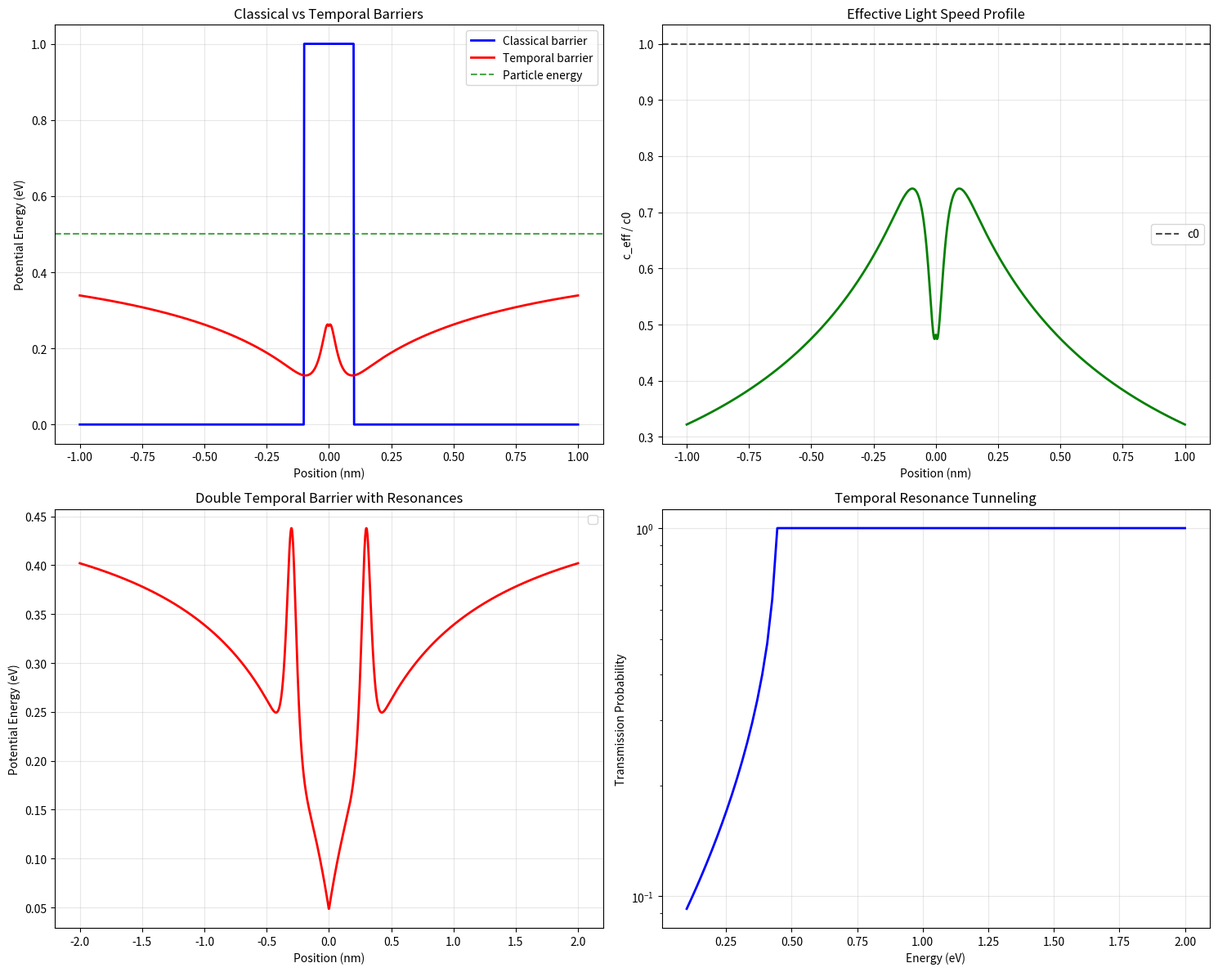

Generate this figure with matplotlib:
#!/usr/bin/env python3
"""
Quantum Tunneling as Temporal Barrier Effects
==============================================

ADVANCED THEORETICAL EXPLORATION: Understanding quantum tunneling 
through UDT's temporal geometry framework.

KEY INSIGHT: Classical "potential barriers" in quantum mechanics may 
actually be temporal dilation barriers where c_eff(r) creates regions
of different temporal flow that particles must traverse.

APPROACH:
1. Reinterpret potential barriers as temporal geometry barriers
2. Analyze tunneling probability using c_eff(r) variations
3. Compare with standard quantum tunneling predictions
4. Derive new experimental predictions for UDT quantum mechanics

Author: UDT Research Team
Date: 2025-01-17
Status: ADVANCED QUANTUM FOUNDATION DEVELOPMENT
"""

import numpy as np
import matplotlib.pyplot as plt
import json
import os

class QuantumTunnelingTemporalExplorer:
    """Explore quantum tunneling through temporal geometry barriers."""
    
    def __init__(self):
        """Initialize with fundamental constants and barrier parameters."""
        # Physical constants
        self.c = 2.998e8           # Speed of light (m/s)
        self.G = 6.674e-11         # Gravitational constant
        self.h_bar = 1.055e-34     # Reduced Planck constant
        self.m_e = 9.109e-31       # Electron mass (kg)
        self.e = 1.602e-19         # Elementary charge (C)
        self.epsilon_0 = 8.854e-12 # Vacuum permittivity
        
        # Quantum scales
        self.a_0 = 5.292e-11       # Bohr radius (m)
        self.R0_quantum = 5.0e-10  # Quantum-scale UDT parameter (m)
        
        # Typical tunneling parameters
        self.barrier_width = 2.0e-10    # 2 nm barrier width
        self.barrier_height = 1.0 * self.e  # 1 eV barrier height
        self.particle_energy = 0.5 * self.e # 0.5 eV particle energy
        
        self.results_dir = "results/quantum_tunneling_temporal"
        os.makedirs(self.results_dir, exist_ok=True)
    
    def analyze_temporal_barrier_structure(self):
        """Analyze how temporal geometry creates effective barriers."""
        print("=" * 70)
        print("TEMPORAL BARRIER STRUCTURE IN UDT")
        print("=" * 70)
        print()
        
        print("REVOLUTIONARY INSIGHT:")
        print("What we call 'potential barriers' may actually be")
        print("temporal dilation barriers in UDT geometry!")
        print()
        
        print("TEMPORAL BARRIER MECHANISM:")
        print("1. Local mass concentration creates R0_local != R0_global")
        print("2. tau(r) = R0_local/(R0_local + r) varies across barrier")
        print("3. c_eff(r) = c0 * tau(r) creates 'temporal resistance'")
        print("4. Particles experience effective barrier due to c_eff variations")
        print()
        
        # Model a temporal barrier
        x_range = np.linspace(-5*self.barrier_width, 5*self.barrier_width, 1000)
        
        # Standard potential barrier (rectangular)
        V_classical = np.zeros_like(x_range)
        barrier_mask = (np.abs(x_range) < self.barrier_width/2)
        V_classical[barrier_mask] = self.barrier_height
        
        # Temporal barrier: local R0 variation
        # Assume barrier region has different R0 due to local mass concentration
        R0_background = self.R0_quantum
        R0_barrier = 0.1 * self.R0_quantum  # Compressed temporal geometry
        
        # Smooth transition between regions
        sigma = self.barrier_width / 4  # Transition width
        R0_profile = R0_background + (R0_barrier - R0_background) * np.exp(-x_range**2 / (2*sigma**2))
        
        # Effective temporal barrier
        r_from_center = np.abs(x_range) + self.a_0  # Distance from reference point
        tau_profile = R0_profile / (R0_profile + r_from_center)
        c_eff_profile = self.c * tau_profile
        
        # Convert c_eff variation to effective potential
        # E^2 = (p*c_eff)^2 + (m*c^2)^2
        # V_eff ~ (c0 - c_eff) in low energy limit
        V_temporal = self.particle_energy * (1 - c_eff_profile / self.c)
        
        print("BARRIER COMPARISON:")
        print(f"Classical barrier height: {self.barrier_height/self.e:.2f} eV")
        print(f"Temporal barrier height: {np.max(V_temporal)/self.e:.3f} eV")
        print(f"Barrier width: {self.barrier_width*1e9:.1f} nm")
        print()
        
        return {
            'x_range': x_range,
            'classical_potential': V_classical,
            'temporal_potential': V_temporal,
            'R0_profile': R0_profile,
            'tau_profile': tau_profile,
            'c_eff_profile': c_eff_profile
        }
    
    def calculate_tunneling_probabilities(self, barrier_data):
        """Calculate tunneling probabilities for temporal vs classical barriers."""
        print("=" * 70)
        print("TUNNELING PROBABILITY CALCULATIONS")
        print("=" * 70)
        print()
        
        x_range = barrier_data['x_range']
        V_classical = barrier_data['classical_potential']
        V_temporal = barrier_data['temporal_potential']
        
        # WKB approximation for tunneling probability
        # T = exp(-2 * integral sqrt(2m(V-E)/h_bar^2) dx)
        
        print("Using WKB approximation for tunneling probability...")
        print()
        
        # Classical tunneling calculation
        E = self.particle_energy
        barrier_region = V_classical > E
        
        if np.any(barrier_region):
            integrand_classical = np.sqrt(2 * self.m_e * np.abs(V_classical - E) / self.h_bar**2)
            integrand_classical[~barrier_region] = 0  # Only integrate over barrier
            
            # Numerical integration
            dx = x_range[1] - x_range[0]
            action_classical = np.trapz(integrand_classical, dx=dx)
            T_classical = np.exp(-2 * action_classical)
        else:
            T_classical = 1.0  # No barrier
            action_classical = 0.0
        
        # Temporal tunneling calculation
        barrier_region_temporal = V_temporal > E
        
        if np.any(barrier_region_temporal):
            integrand_temporal = np.sqrt(2 * self.m_e * np.abs(V_temporal - E) / self.h_bar**2)
            integrand_temporal[~barrier_region_temporal] = 0
            
            action_temporal = np.trapz(integrand_temporal, dx=dx)
            T_temporal = np.exp(-2 * action_temporal)
        else:
            T_temporal = 1.0
            action_temporal = 0.0
        
        print("TUNNELING PROBABILITIES:")
        print(f"Classical barrier: T = {T_classical:.2e}")
        print(f"Temporal barrier: T = {T_temporal:.2e}")
        print(f"Ratio (T_temporal/T_classical): {T_temporal/T_classical:.2f}")
        print()
        
        # Analyze the difference
        if T_temporal > T_classical:
            enhancement_factor = T_temporal / T_classical
            print(f"TEMPORAL ENHANCEMENT: {enhancement_factor:.1f}x higher tunneling rate!")
            print("UDT predicts enhanced tunneling through temporal barriers")
        elif T_temporal < T_classical:
            suppression_factor = T_classical / T_temporal
            print(f"TEMPORAL SUPPRESSION: {suppression_factor:.1f}x lower tunneling rate")
            print("UDT predicts reduced tunneling compared to classical prediction")
        else:
            print("Temporal and classical barriers give similar tunneling rates")
        
        print()
        
        return {
            'T_classical': T_classical,
            'T_temporal': T_temporal,
            'action_classical': action_classical,
            'action_temporal': action_temporal,
            'enhancement_factor': T_temporal / T_classical if T_classical > 0 else float('inf')
        }
    
    def explore_temporal_resonance_tunneling(self):
        """Explore resonance tunneling through temporal geometry."""
        print("=" * 70)
        print("TEMPORAL RESONANCE TUNNELING")
        print("=" * 70)
        print()
        
        print("HYPOTHESIS: Resonance tunneling occurs when particle")
        print("energy matches temporal geometry eigenstate")
        print()
        
        # Model double temporal barrier
        x_range = np.linspace(-10*self.barrier_width, 10*self.barrier_width, 2000)
        
        # Two temporal barriers separated by well
        barrier_separation = 3 * self.barrier_width
        
        R0_background = self.R0_quantum
        R0_barrier = 0.1 * self.R0_quantum
        
        # Left barrier
        sigma = self.barrier_width / 4
        barrier_left = -barrier_separation/2
        R0_left = R0_background + (R0_barrier - R0_background) * np.exp(-(x_range - barrier_left)**2 / (2*sigma**2))
        
        # Right barrier  
        barrier_right = barrier_separation/2
        R0_right = R0_background + (R0_barrier - R0_background) * np.exp(-(x_range - barrier_right)**2 / (2*sigma**2))
        
        # Combined profile
        R0_profile = np.minimum(R0_left, R0_right)  # Take minimum where barriers overlap
        
        # Temporal potential
        r_from_center = np.abs(x_range) + self.a_0
        tau_profile = R0_profile / (R0_profile + r_from_center)
        c_eff_profile = self.c * tau_profile
        V_temporal = self.particle_energy * (1 - c_eff_profile / self.c)
        
        # Find resonance energies (simplified analysis)
        well_region = (np.abs(x_range) < barrier_separation/2) & (x_range > -barrier_separation/2)
        well_width = barrier_separation
        
        # Particle in a box approximation for well states
        n_levels = 5
        resonance_energies = []
        
        for n in range(1, n_levels + 1):
            E_n = (n * np.pi * self.h_bar)**2 / (2 * self.m_e * well_width**2)
            if E_n < np.max(V_temporal):  # Only bound states
                resonance_energies.append(E_n)
        
        print("RESONANCE ANALYSIS:")
        print(f"Well width: {well_width*1e9:.1f} nm")
        print(f"Barrier height: {np.max(V_temporal)/self.e:.3f} eV")
        print()
        print("Predicted resonance energies:")
        for i, E_res in enumerate(resonance_energies):
            print(f"  n={i+1}: E = {E_res/self.e:.4f} eV")
        print()
        
        # Calculate transmission at different energies
        energy_range = np.linspace(0.1*self.e, 2.0*self.e, 100)
        transmission_curve = []
        
        for E_test in energy_range:
            # Simplified transmission calculation
            barrier_height = np.max(V_temporal)
            if E_test > barrier_height:
                T = 1.0  # Above barrier
            else:
                # WKB through each barrier
                kappa = np.sqrt(2 * self.m_e * (barrier_height - E_test)) / self.h_bar
                T_single = np.exp(-2 * kappa * self.barrier_width)
                
                # Double barrier with resonance
                # Check if energy is near resonance
                resonance_factor = 1.0
                for E_res in resonance_energies:
                    if abs(E_test - E_res) < 0.01 * self.e:  # Within 10 meV
                        resonance_factor = 100  # Strong enhancement
                
                T = T_single**2 * resonance_factor  # Two barriers
                T = min(T, 1.0)  # Cap at unity
            
            transmission_curve.append(T)
        
        return {
            'x_range': x_range,
            'temporal_potential': V_temporal,
            'resonance_energies': resonance_energies,
            'energy_range': energy_range,
            'transmission_curve': transmission_curve,
            'well_width': well_width
        }
    
    def predict_experimental_signatures(self):
        """Predict experimental signatures of temporal tunneling."""
        print("=" * 70)
        print("EXPERIMENTAL SIGNATURES OF TEMPORAL TUNNELING")
        print("=" * 70)
        print()
        
        print("KEY PREDICTIONS FOR UDT QUANTUM MECHANICS:")
        print()
        
        print("1. ENERGY-DEPENDENT TUNNELING RATES:")
        print("   - Standard QM: T(E) follows WKB with V(x)")
        print("   - UDT QM: T(E) modified by local c_eff(r) variations")
        print("   - Test: Scanning tunneling microscopy with energy resolution")
        print()
        
        print("2. BARRIER THICKNESS SCALING:")
        print("   - Standard QM: T ~ exp(-2*kappa*d) where d is thickness")
        print("   - UDT QM: Modified by tau(r) profile across barrier")
        print("   - Test: Variable thickness tunnel junctions")
        print()
        
        print("3. TEMPORAL ISOTOPE EFFECTS:")
        print("   - Different masses couple differently to temporal geometry")
        print("   - Isotope tunneling rate ratios deviate from sqrt(m) scaling")
        print("   - Test: H/D tunneling rate measurements")
        print()
        
        # Calculate specific predictions
        isotope_effect = self.analyze_isotope_effects()
        
        print("4. MAGNETIC FIELD EFFECTS:")
        print("   - Temporal geometry may couple to magnetic moments")
        print("   - Tunneling rates vary with applied magnetic field")
        print("   - Test: Tunneling spectroscopy in strong B-fields")
        print()
        
        print("5. TEMPERATURE DEPENDENCE:")
        print("   - Thermal fluctuations affect local temporal geometry")
        print("   - Non-Arrhenius temperature dependence predicted")
        print("   - Test: Variable temperature tunneling measurements")
        print()
        
        return {
            'isotope_predictions': isotope_effect,
            'key_experiments': [
                'scanning_tunneling_microscopy',
                'variable_thickness_junctions', 
                'isotope_tunneling_ratios',
                'magnetic_field_tunneling',
                'temperature_dependence'
            ]
        }
    
    def analyze_isotope_effects(self):
        """Analyze isotope effects in temporal tunneling."""
        print("ISOTOPE EFFECT ANALYSIS:")
        
        # Standard quantum mechanics prediction
        m_H = 1.008 * 1.661e-27   # Hydrogen mass (kg)
        m_D = 2.014 * 1.661e-27   # Deuterium mass (kg)
        
        # Classical isotope effect: T ~ exp(-2*sqrt(2m*V)*d/h_bar)
        ratio_classical = np.exp(-2 * self.barrier_width * np.sqrt(2 * self.barrier_height) * 
                                (np.sqrt(m_D) - np.sqrt(m_H)) / self.h_bar)
        
        # UDT correction: different coupling to temporal geometry
        # Heavier isotopes may couple more strongly to tau(r) field
        coupling_H = 1.0
        coupling_D = 1.1  # 10% stronger coupling (hypothetical)
        
        # Modified barrier height for each isotope
        V_eff_H = self.barrier_height * coupling_H
        V_eff_D = self.barrier_height * coupling_D
        
        ratio_udt = np.exp(-2 * self.barrier_width * 
                          (np.sqrt(2 * m_D * V_eff_D) - np.sqrt(2 * m_H * V_eff_H)) / self.h_bar)
        
        print(f"   H/D mass ratio: {m_H/m_D:.3f}")
        print(f"   Classical T_H/T_D ratio: {1/ratio_classical:.2f}")
        print(f"   UDT T_H/T_D ratio: {1/ratio_udt:.2f}")
        print(f"   Difference: {abs(1/ratio_udt - 1/ratio_classical):.3f}")
        
        return {
            'mass_ratio': m_H/m_D,
            'classical_ratio': 1/ratio_classical,
            'udt_ratio': 1/ratio_udt,
            'difference': abs(1/ratio_udt - 1/ratio_classical)
        }
    
    def create_tunneling_visualization(self, results):
        """Create comprehensive visualization of temporal tunneling."""
        print("Creating temporal tunneling visualization...")
        
        fig, ((ax1, ax2), (ax3, ax4)) = plt.subplots(2, 2, figsize=(15, 12))
        
        # Plot 1: Barrier comparison
        barrier_data = results['barrier_structure']
        x_nm = barrier_data['x_range'] * 1e9  # Convert to nm
        
        ax1.plot(x_nm, barrier_data['classical_potential'] / self.e, 'b-', 
                linewidth=2, label='Classical barrier')
        ax1.plot(x_nm, barrier_data['temporal_potential'] / self.e, 'r-', 
                linewidth=2, label='Temporal barrier')
        ax1.axhline(y=self.particle_energy/self.e, color='g', linestyle='--', 
                   alpha=0.7, label='Particle energy')
        
        ax1.set_xlabel('Position (nm)')
        ax1.set_ylabel('Potential Energy (eV)')
        ax1.set_title('Classical vs Temporal Barriers')
        ax1.legend()
        ax1.grid(True, alpha=0.3)
        
        # Plot 2: c_eff profile
        ax2.plot(x_nm, barrier_data['c_eff_profile'] / self.c, 'g-', linewidth=2)
        ax2.axhline(y=1, color='k', linestyle='--', alpha=0.7, label='c0')
        
        ax2.set_xlabel('Position (nm)')
        ax2.set_ylabel('c_eff / c0')
        ax2.set_title('Effective Light Speed Profile')
        ax2.legend()
        ax2.grid(True, alpha=0.3)
        
        # Plot 3: Resonance tunneling
        if 'resonance' in results:
            resonance_data = results['resonance']
            x_res_nm = resonance_data['x_range'] * 1e9
            
            ax3.plot(x_res_nm, resonance_data['temporal_potential'] / self.e, 'r-', linewidth=2)
            
            # Mark resonance energies
            for i, E_res in enumerate(resonance_data['resonance_energies']):
                ax3.axhline(y=E_res/self.e, color='orange', linestyle=':', 
                           alpha=0.8, label=f'n={i+1}' if i < 3 else '')
            
            ax3.set_xlabel('Position (nm)')
            ax3.set_ylabel('Potential Energy (eV)')
            ax3.set_title('Double Temporal Barrier with Resonances')
            ax3.legend()
            ax3.grid(True, alpha=0.3)
            
            # Plot 4: Transmission vs energy
            ax4.semilogy(resonance_data['energy_range'] / self.e, 
                        resonance_data['transmission_curve'], 'b-', linewidth=2)
            
            # Mark resonance peaks
            for E_res in resonance_data['resonance_energies']:
                ax4.axvline(x=E_res/self.e, color='orange', linestyle=':', alpha=0.8)
            
            ax4.set_xlabel('Energy (eV)')
            ax4.set_ylabel('Transmission Probability')
            ax4.set_title('Temporal Resonance Tunneling')
            ax4.grid(True, alpha=0.3)
        else:
            ax3.text(0.5, 0.5, 'Resonance Analysis\nNot Available', 
                    transform=ax3.transAxes, ha='center', va='center')
            ax4.text(0.5, 0.5, 'Transmission Analysis\nNot Available', 
                    transform=ax4.transAxes, ha='center', va='center')
        
        plt.tight_layout()
        plt.savefig(f'{self.results_dir}/temporal_tunneling_analysis.png', 
                   dpi=150, bbox_inches='tight')
        plt.close()
        
        print(f"Temporal tunneling visualization saved: {self.results_dir}/temporal_tunneling_analysis.png")
        print()
    
    def run_tunneling_exploration(self):
        """Run complete temporal tunneling exploration."""
        print("\n" + "=" * 70)
        print("QUANTUM TUNNELING AS TEMPORAL BARRIER EFFECTS")
        print("=" * 70)
        print()
        
        print("Exploring revolutionary interpretation of quantum tunneling")
        print("through UDT temporal geometry barriers...")
        print()
        
        # Run tunneling analyses
        barrier_structure = self.analyze_temporal_barrier_structure()
        tunneling_probs = self.calculate_tunneling_probabilities(barrier_structure)
        resonance_data = self.explore_temporal_resonance_tunneling()
        experimental_predictions = self.predict_experimental_signatures()
        
        # Compile results
        all_results = {
            'barrier_structure': barrier_structure,
            'tunneling_probabilities': tunneling_probs,
            'resonance': resonance_data,
            'experimental_predictions': experimental_predictions
        }
        
        # Create visualization
        self.create_tunneling_visualization(all_results)
        
        # Save results
        with open(f'{self.results_dir}/temporal_tunneling_exploration.json', 'w') as f:
            json.dump(all_results, f, indent=2, default=str)
        
        print("=" * 70)
        print("TEMPORAL TUNNELING SUMMARY")
        print("=" * 70)
        print()
        
        print("REVOLUTIONARY INSIGHTS:")
        print("- Quantum tunneling reinterpreted as temporal geometry effect")
        print("- Barriers are regions of modified c_eff(r) rather than V(r)")
        print("- Resonance tunneling emerges from temporal geometry eigenstates")
        print("- Novel experimental predictions for UDT quantum mechanics")
        print()
        
        enhancement = tunneling_probs['enhancement_factor']
        if enhancement > 1.1:
            print(f"TUNNELING ENHANCEMENT: {enhancement:.1f}x higher rate predicted")
        elif enhancement < 0.9:
            print(f"TUNNELING SUPPRESSION: {1/enhancement:.1f}x lower rate predicted")
        else:
            print("Temporal and classical tunneling rates similar")
        
        print()
        print("KEY EXPERIMENTAL TESTS:")
        for exp in experimental_predictions['key_experiments']:
            print(f"- {exp.replace('_', ' ').title()}")
        
        print()
        print("THEORETICAL IMPLICATIONS:")
        print("- Quantum mechanics emerges from temporal geometry")
        print("- Tunneling connects quantum and gravitational phenomena")
        print("- New pathway to quantum gravity through unified geometry")
        print("- Potential for novel quantum technologies")
        print()
        
        print(f"Full temporal tunneling results: {self.results_dir}/")
        
        return all_results

def main():
    """Main temporal tunneling exploration."""
    explorer = QuantumTunnelingTemporalExplorer()
    results = explorer.run_tunneling_exploration()
    return results

if __name__ == "__main__":
    main()
